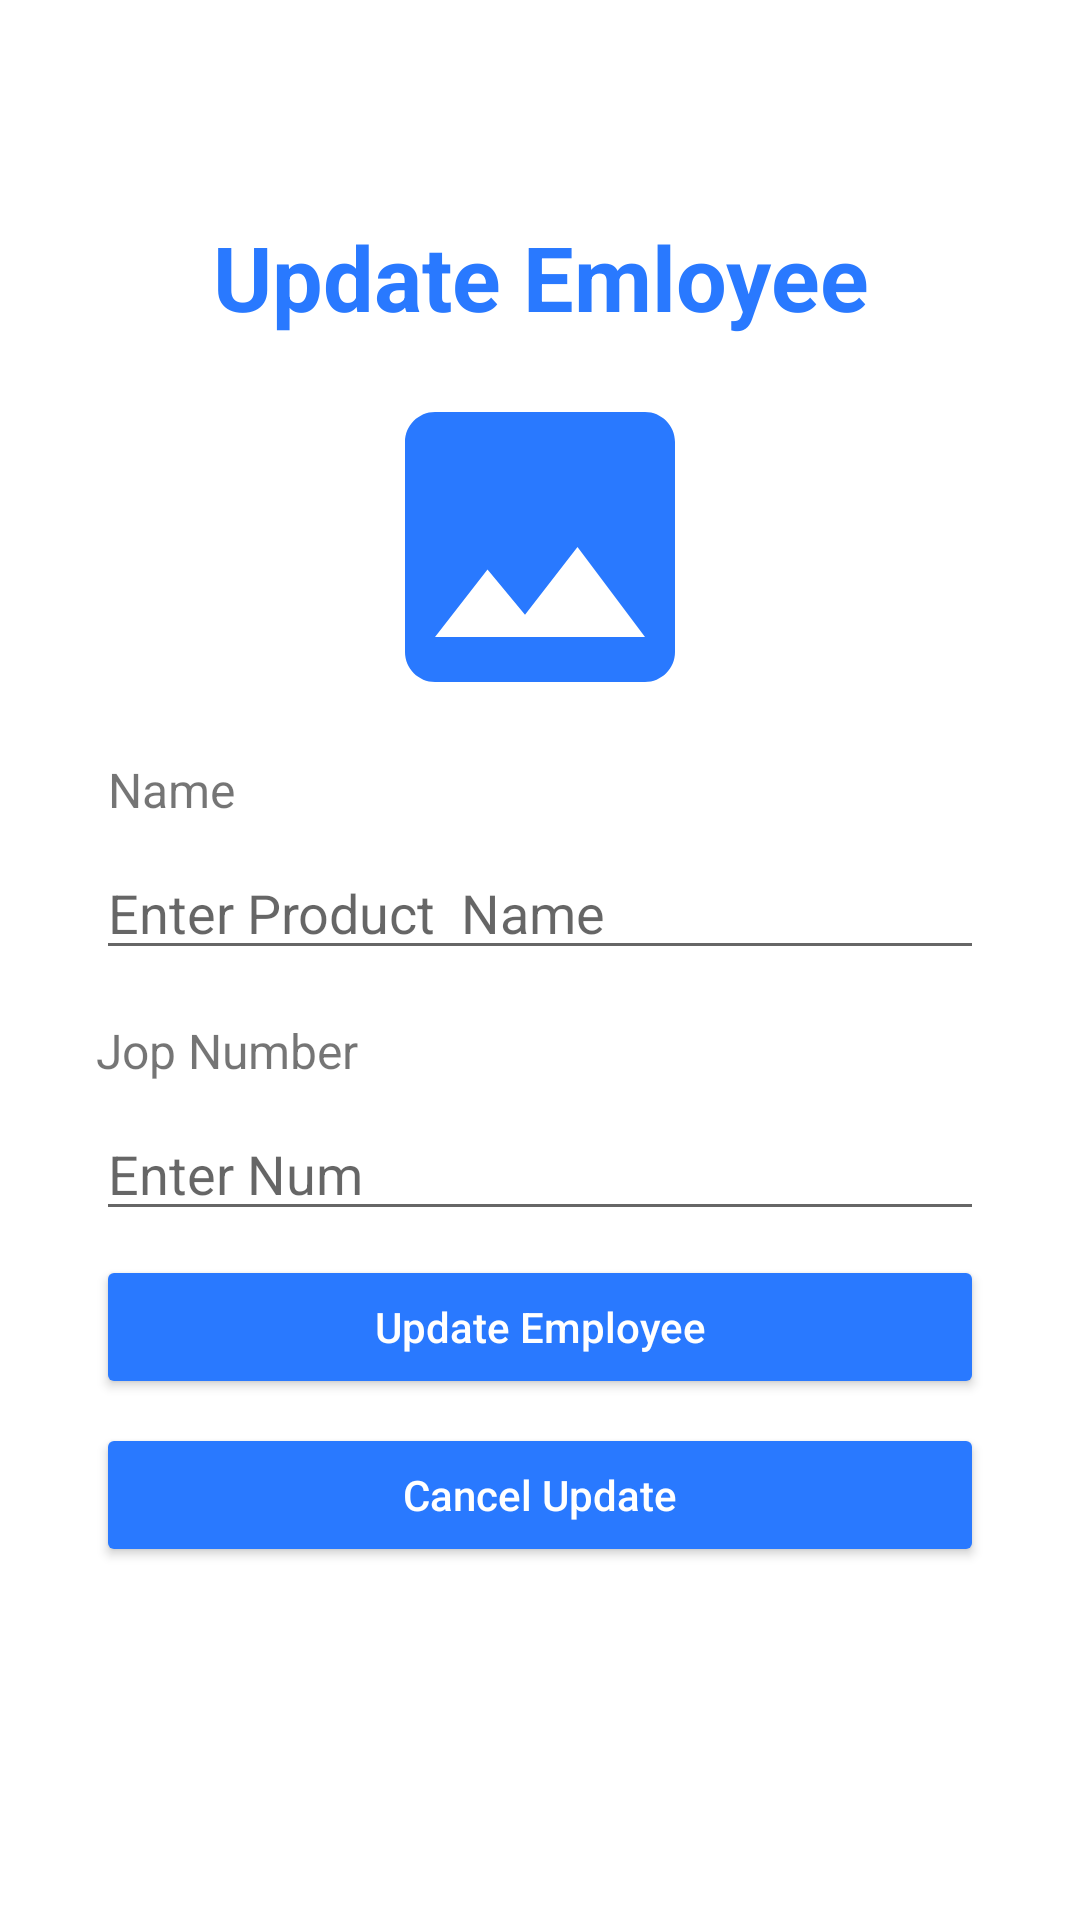

Here is an Android app screen rendered from its layout file. Give the layout XML and the strings, colors and styles it references.
<!-- AndroidManifest.xml: application theme Theme.AudiozicApp -->
<!-- res/layout/activity_update_product.xml -->
<?xml version="1.0" encoding="utf-8"?>
<RelativeLayout android:layout_width="match_parent"
    android:layout_height="wrap_content"
    xmlns:app="http://schemas.android.com/apk/res-auto"
    xmlns:tools="http://schemas.android.com/tools"
    android:background="@color/white"
    xmlns:android="http://schemas.android.com/apk/res/android">

    <androidx.constraintlayout.widget.ConstraintLayout
        android:layout_width="match_parent"
        android:layout_height="wrap_content"
        tools:context=".dashboard.DashboardFragment"
        >


        <LinearLayout
            android:layout_width="match_parent"
            android:layout_height="wrap_content"
            android:layout_marginTop="24dp"
            android:gravity="center"
            android:orientation="vertical"
            android:padding="32dp"
            app:layout_constraintBottom_toBottomOf="parent"
            app:layout_constraintEnd_toEndOf="parent"
            app:layout_constraintStart_toStartOf="parent"
            app:layout_constraintTop_toTopOf="parent"
            tools:viewBindingIgnore="true" >


            <TextView
                android:id="@+id/textView"
                android:layout_width="match_parent"
                android:layout_height="wrap_content"
                android:layout_marginTop="16dp"
                android:gravity="center"
                android:text="Update Emloyee"
                android:textColor="#2979FF"
                android:textSize="30dp"
                android:textStyle="bold"
                app:layout_constraintEnd_toEndOf="parent"
                app:layout_constraintStart_toStartOf="parent"
                app:layout_constraintTop_toTopOf="parent" />


            <ImageView
                android:id="@+id/updatProfileImg"
                android:layout_width="140dp"
                android:layout_height="140dp"
                android:padding="10dp"
                android:src="@drawable/ic_product_image"
                app:layout_constraintStart_toStartOf="parent"
                app:layout_constraintTop_toTopOf="parent" />


            <TextView
                android:layout_width="match_parent"
                android:layout_height="wrap_content"
                android:text=" Name"
                android:textSize="16dp" />

            <EditText
                android:id="@+id/tvUserName"
                android:layout_width="match_parent"
                android:layout_height="wrap_content"
                android:layout_marginTop="8dp"
                android:hint="Enter Product  Name" />

            <TextView
                android:layout_width="match_parent"
                android:layout_height="wrap_content"
                android:layout_marginTop="16dp"
                android:text="Jop Number"
                android:textSize="16dp" />

            <EditText
                android:id="@+id/edPrice"
                android:layout_width="match_parent"
                android:layout_height="wrap_content"
                android:layout_marginTop="8dp"
                android:hint="Enter Num"
                android:inputType="numberDecimal" />

            <Button
                android:id="@+id/okBtn"
                android:layout_width="match_parent"
                android:layout_height="wrap_content"
                android:layout_marginTop="8dp"
                android:backgroundTint="#2979FF"
                android:text="Update Employee"
                android:textAllCaps="false"
                android:textColor="@color/white" />

            <Button
                android:id="@+id/cancelBtn"
                android:layout_width="match_parent"
                android:layout_height="wrap_content"
                android:layout_marginTop="8dp"
                android:backgroundTint="#2979FF"
                android:text="Cancel Update"
                android:textAllCaps="false"
                android:textColor="@color/white" />

        </LinearLayout>

    </androidx.constraintlayout.widget.ConstraintLayout>
</RelativeLayout>
<!-- resources referenced by this layout -->
<resources>
  <!-- drawable ic_product_image (drawable) -->
  <vector xmlns:android="http://schemas.android.com/apk/res/android"
      android:width="24dp"
      android:height="24dp"
      android:viewportWidth="24"
      android:viewportHeight="24"
   >
    <path
        android:fillColor="#2979FF"
        android:pathData="M21,19V5c0,-1.1 -0.9,-2 -2,-2H5c-1.1,0 -2,0.9 -2,2v14c0,1.1 0.9,2 2,2h14c1.1,0 2,-0.9 2,-2zM8.5,13.5l2.5,3.01L14.5,12l4.5,6H5l3.5,-4.5z"/>
  </vector>
  <style name="Theme.AudiozicApp" parent="Theme.MaterialComponents.DayNight.DarkActionBar">
          
          <item name="colorPrimary">#353BE8</item>
          <item name="colorPrimaryVariant">#060DD9</item>
          <item name="colorOnPrimary">@color/white</item>
          
          <item name="colorSecondary">@color/teal_200</item>
          <item name="colorSecondaryVariant">@color/teal_700</item>
          <item name="colorOnSecondary">@color/black</item>
          
          <item name="android:statusBarColor" tools:targetApi="l">?attr/colorPrimaryVariant</item>
          
      </style>
  <!-- not gathered from this repository: default colours our renderer supplied (Android Studio template values) -->
  <color name="teal_200">#FF03DAC5</color>
  <color name="teal_700">#FF018786</color>
  <color name="black">#FF000000</color>
  <color name="white">#FFFFFFFF</color>
</resources>
